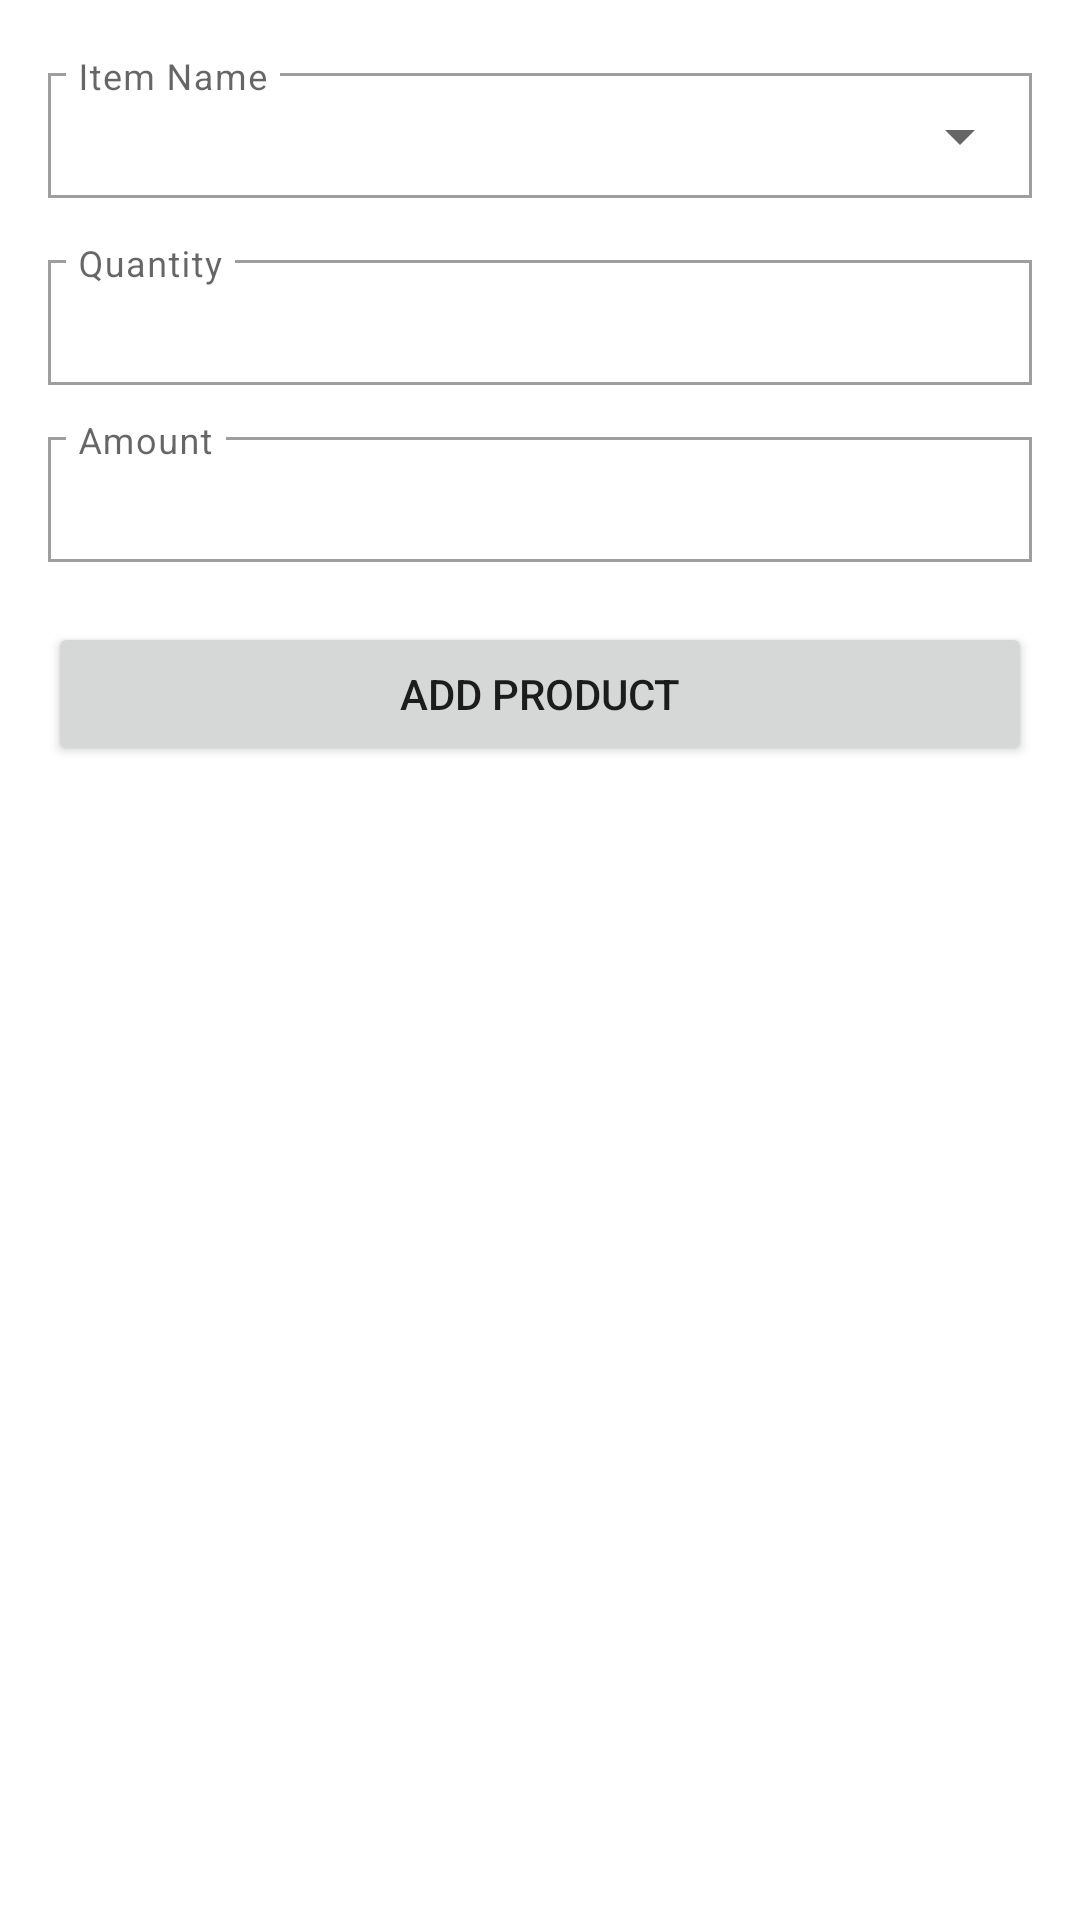

Write the Android layout XML for this screen, with the resource values it uses.
<!-- AndroidManifest.xml: application theme Theme.Carspa -->
<!-- res/layout/activity_add_product.xml -->
<?xml version="1.0" encoding="utf-8"?>
<LinearLayout
    xmlns:android="http://schemas.android.com/apk/res/android"
    xmlns:app="http://schemas.android.com/apk/res-auto"
    android:orientation="vertical"
    android:padding="16dp"
    android:layout_width="match_parent"
    android:layout_height="match_parent">

    <com.google.android.material.textfield.TextInputLayout
        android:layout_width="match_parent"
        android:layout_height="wrap_content"
        android:hint="Item Name"
        style="@style/Widget.MaterialComponents.TextInputLayout.OutlinedBox"
        app:endIconMode="dropdown_menu"
        app:boxCornerRadiusTopStart="0dp"
        app:boxCornerRadiusTopEnd="0dp"
        app:boxCornerRadiusBottomStart="0dp"
        app:boxCornerRadiusBottomEnd="0dp"
        app:hintEnabled="true"
        app:hintAnimationEnabled="false"
        app:expandedHintEnabled="false">

        <AutoCompleteTextView
            android:id="@+id/itemName"
            android:layout_width="match_parent"
            android:layout_height="wrap_content"
            android:textColor="@android:color/black"
            android:textSize="16sp"
            android:padding="10dp"
            android:inputType="text"
            android:completionThreshold="1" />
    </com.google.android.material.textfield.TextInputLayout>

    <com.google.android.material.textfield.TextInputLayout
        android:layout_marginTop="12dp"
        android:layout_width="match_parent"
        android:layout_height="wrap_content"
        android:hint="Quantity"
        style="@style/Widget.MaterialComponents.TextInputLayout.OutlinedBox"
        app:boxCornerRadiusTopStart="0dp"
        app:boxCornerRadiusTopEnd="0dp"
        app:boxCornerRadiusBottomStart="0dp"
        app:boxCornerRadiusBottomEnd="0dp"
        app:hintEnabled="true"
        app:hintAnimationEnabled="false"
        app:expandedHintEnabled="false">

        <com.google.android.material.textfield.TextInputEditText
            android:id="@+id/quantity"
            android:layout_width="match_parent"
            android:layout_height="wrap_content"
            android:hint=""
            android:inputType="numberDecimal"
            android:padding="10dp"
            android:textColor="@android:color/black"
            android:textSize="16sp"/>
    </com.google.android.material.textfield.TextInputLayout>

    <com.google.android.material.textfield.TextInputLayout
        android:layout_marginTop="12dp"
        android:layout_width="match_parent"
        android:layout_height="wrap_content"
        android:hint="Amount"
        style="@style/Widget.MaterialComponents.TextInputLayout.OutlinedBox"
        app:boxCornerRadiusTopStart="0dp"
        app:boxCornerRadiusTopEnd="0dp"
        app:boxCornerRadiusBottomStart="0dp"
        app:boxCornerRadiusBottomEnd="0dp"
        app:hintEnabled="true"
        app:hintAnimationEnabled="false"
        app:expandedHintEnabled="false">

        <com.google.android.material.textfield.TextInputEditText
            android:id="@+id/rate"
            android:layout_width="match_parent"
            android:layout_height="wrap_content"
            android:hint=""
            android:inputType="numberDecimal"
            android:padding="10dp"
            android:textColor="@android:color/black"
            android:textSize="16sp"/>
    </com.google.android.material.textfield.TextInputLayout>

    <Button
        android:id="@+id/addProductButton"
        android:layout_width="match_parent"
        android:layout_height="wrap_content"
        android:text="Add Product"
        android:layout_marginTop="20dp" />
</LinearLayout>
<!-- resources referenced by this layout -->
<resources>
  <style name="Theme.Carspa" parent="Theme.MaterialComponents.DayNight.DarkActionBar">
          
          <item name="colorPrimary">@color/purple_500</item>
          <item name="colorPrimaryVariant">@color/purple_700</item>
          <item name="colorOnPrimary">@color/white</item>
          
          <item name="colorSecondary">@color/teal_200</item>
          <item name="colorSecondaryVariant">@color/teal_700</item>
          <item name="colorOnSecondary">@color/black</item>
          
          <item name="android:statusBarColor">?attr/colorPrimaryVariant</item>
          
      </style>
  <color name="purple_500">#FF6200EE</color>
  <color name="purple_700">#FF3700B3</color>
  <color name="white">#FFFFFFFF</color>
  <color name="teal_200">#FF03DAC5</color>
  <color name="teal_700">#FF018786</color>
  <color name="black">#FF000000</color>
</resources>
